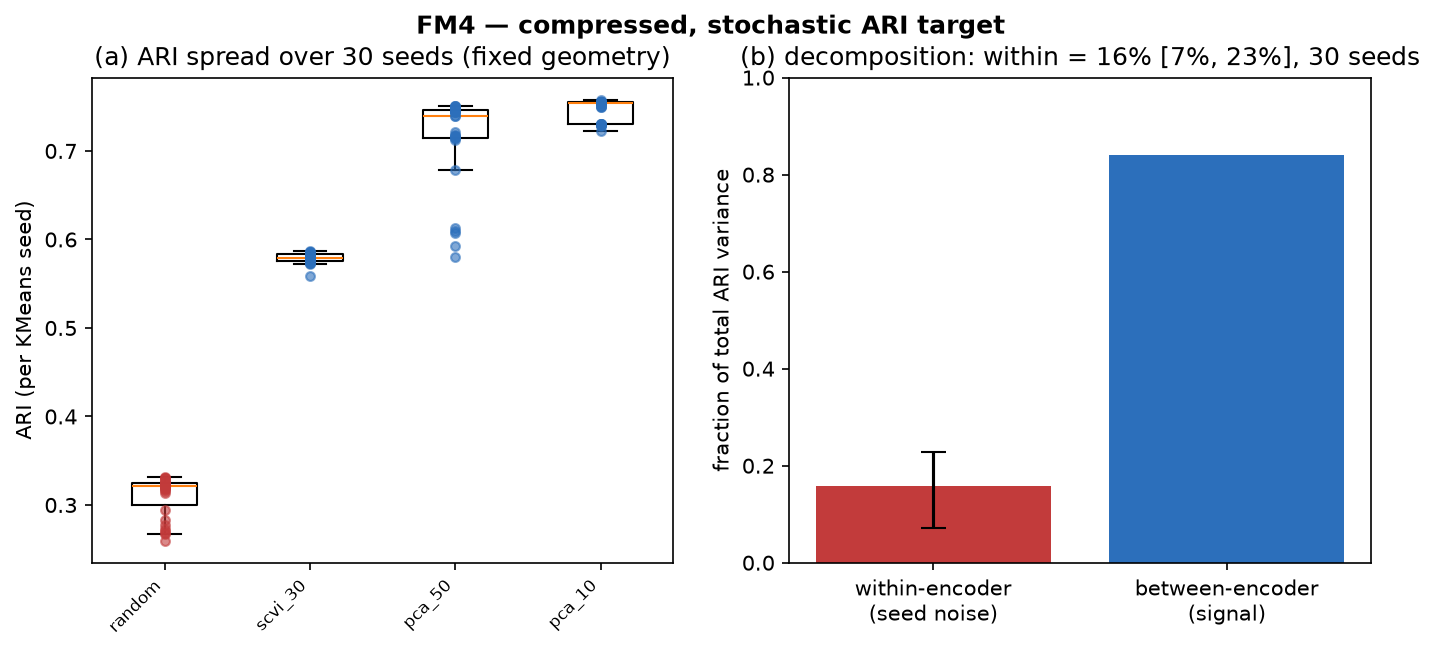

Source data for this figure (header and first rows):
source, within_encoder_variance_fraction, within_frac_ci95_lo, within_frac_ci95_hi, between_encoder_variance_fraction, ari_min_real, ari_max_real, ari_range_real, n_encoders, n_seeds
sweep_table_3seed_n14, 0.282, 0.123, 0.549, 0.718, 0.489, 0.86, 0.371, 14, 3
saved_emb_30seed_n3, 0.159, 0.072, 0.229, 0.841, 0.579, 0.746, 0.167, 3, 30
